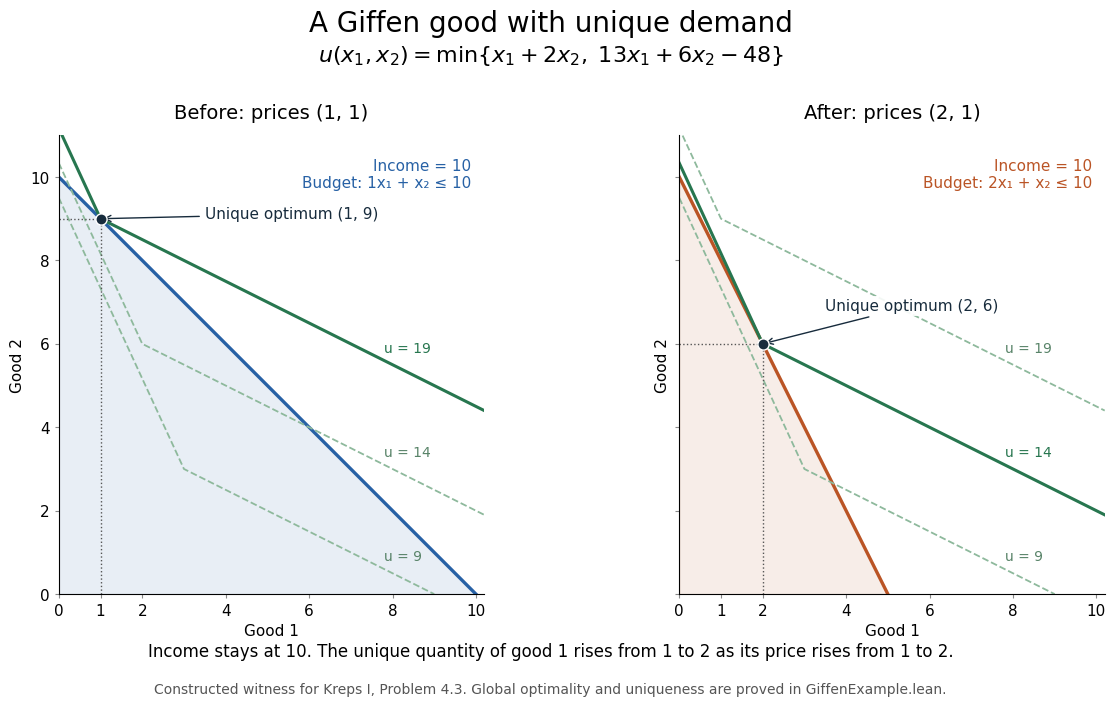

Here is the Python script that generated this plot: (Note: this script raises an exception after producing the figure.)
"""Reproduce the constructed Giffen diagram for Kreps I, Problem 4.3 (p. 78).

Requires matplotlib (tested with 3.11.2). Run this script from any directory.
The exact utility, budgets, and unique maximizers are proved in GiffenExample.lean.
The numerical witness is ours; the source asks for a diagram without specifying one.
"""

from fractions import Fraction
from pathlib import Path

import matplotlib

matplotlib.use("Agg")
import matplotlib.pyplot as plt


def utility(x, y):
    """The two affine pieces from the Lean definition GiffenUtility."""
    return min(x + 2 * y, 13 * x + 6 * y - 48)


def indifference_height(x, level):
    """Solve min(x + 2*y, 13*x + 6*y - 48) = level for y."""
    return max((level - x) / 2, (level + 48 - 13 * x) / 6)


def main():
    # These exact checks keep plotted labels aligned with the verified example.
    assert utility(Fraction(1), Fraction(9)) == 19
    assert utility(Fraction(2), Fraction(6)) == 14
    assert 1 + 9 == 10 and 2 * 2 + 6 == 10
    assert indifference_height(Fraction(1), Fraction(19)) == 9
    assert indifference_height(Fraction(2), Fraction(14)) == 6

    plt.rcParams.update({
        "font.family": "DejaVu Sans",
        "font.size": 11,
        "axes.spines.top": False,
        "axes.spines.right": False,
        "svg.fonttype": "none",
        "svg.hashsalt": "kreps-foundations-giffen-example",
    })
    figure, axes = plt.subplots(1, 2, figsize=(12.5, 7.4), sharex=True, sharey=True)
    figure.subplots_adjust(left=0.07, right=0.98, bottom=0.18, top=0.80, wspace=0.20)
    figure.suptitle("A Giffen good with unique demand", fontsize=20, y=0.97)
    figure.text(
        0.5, 0.90,
        r"$u(x_1,x_2)=\min\{x_1+2x_2,\;13x_1+6x_2-48\}$",
        ha="center", fontsize=16,
    )

    grid = [10.2 * index / 2040 for index in range(2041)]
    cases = [
        (1, (1, 9), 19, "#2761a5", "Before: prices (1, 1)"),
        (2, (2, 6), 14, "#ba5425", "After: prices (2, 1)"),
    ]
    for axis, (price, choice, optimum, color, title) in zip(axes, cases):
        affordable_x = [x for x in grid if x <= 10 / price]
        budget_y = [10 - price * x for x in affordable_x]
        axis.fill_between(affordable_x, budget_y, color=color, alpha=0.10)
        axis.plot(affordable_x, budget_y, color=color, lw=2.4)

        for level in (9, 14, 19):
            heights = [indifference_height(x, level) for x in grid]
            heights = [y if 0 <= y <= 11 else float("nan") for y in heights]
            active = level == optimum
            axis.plot(
                grid, heights, color="#27764f" if active else "#8eb99c",
                lw=2.2 if active else 1.3, linestyle="-" if active else "--",
            )
            axis.text(
                7.8, indifference_height(7.8, level) + 0.20, f"u = {level}",
                color="#27764f" if active else "#588368", fontsize=10,
            )

        x_star, y_star = choice
        axis.plot([x_star, x_star], [0, y_star], ":", color="#555555", lw=1)
        axis.plot([0, x_star], [y_star, y_star], ":", color="#555555", lw=1)
        axis.scatter([x_star], [y_star], s=65, color="#172b3c", edgecolor="white", zorder=5)
        axis.annotate(
            f"Unique optimum ({x_star}, {y_star})",
            xy=choice, xytext=(3.5, 9.0 if price == 1 else 6.8),
            arrowprops={"arrowstyle": "->", "color": "#172b3c"},
            color="#172b3c", fontsize=11,
            bbox={"facecolor": "white", "edgecolor": "none", "alpha": 0.9, "pad": 2},
        )
        axis.text(0.97, 0.95, f"Income = 10\nBudget: {price}x₁ + x₂ ≤ 10",
                  ha="right", va="top", transform=axis.transAxes, color=color)
        axis.set_title(title, fontsize=14, pad=12)
        axis.set_xlim(0, 10.2)
        axis.set_ylim(0, 11)
        axis.set_aspect("equal", adjustable="box")
        axis.set_xticks([0, 1, 2, 4, 6, 8, 10])
        axis.set_yticks([0, 2, 4, 6, 8, 10])
        axis.set_xlabel("Good 1")
        axis.set_ylabel("Good 2")
        axis.tick_params(length=3, color="#888888")

    figure.text(
        0.5, 0.095,
        "Income stays at 10. The unique quantity of good 1 rises from 1 to 2 "
        "as its price rises from 1 to 2.",
        ha="center", fontsize=12,
    )
    figure.text(
        0.5, 0.045,
        "Constructed witness for Kreps I, Problem 4.3. "
        "Global optimality and uniqueness are proved in GiffenExample.lean.",
        ha="center", fontsize=10, color="#555555",
    )

    output = Path(__file__).resolve().parents[1] / "docs" / "assets"
    output.mkdir(parents=True, exist_ok=True)
    svg = output / "giffen-example.svg"
    figure.savefig(svg, metadata={"Date": None})
    # Matplotlib emits trailing spaces in path data; keep the tracked SVG clean.
    svg.write_text("\n".join(line.rstrip() for line in svg.read_text(
        encoding="utf-8").splitlines()) + "\n", encoding="utf-8", newline="\n")
    figure.savefig(output / "giffen-example.png", dpi=180)
    plt.close(figure)
    print(output / "giffen-example.svg")
    print(output / "giffen-example.png")


if __name__ == "__main__":
    main()
